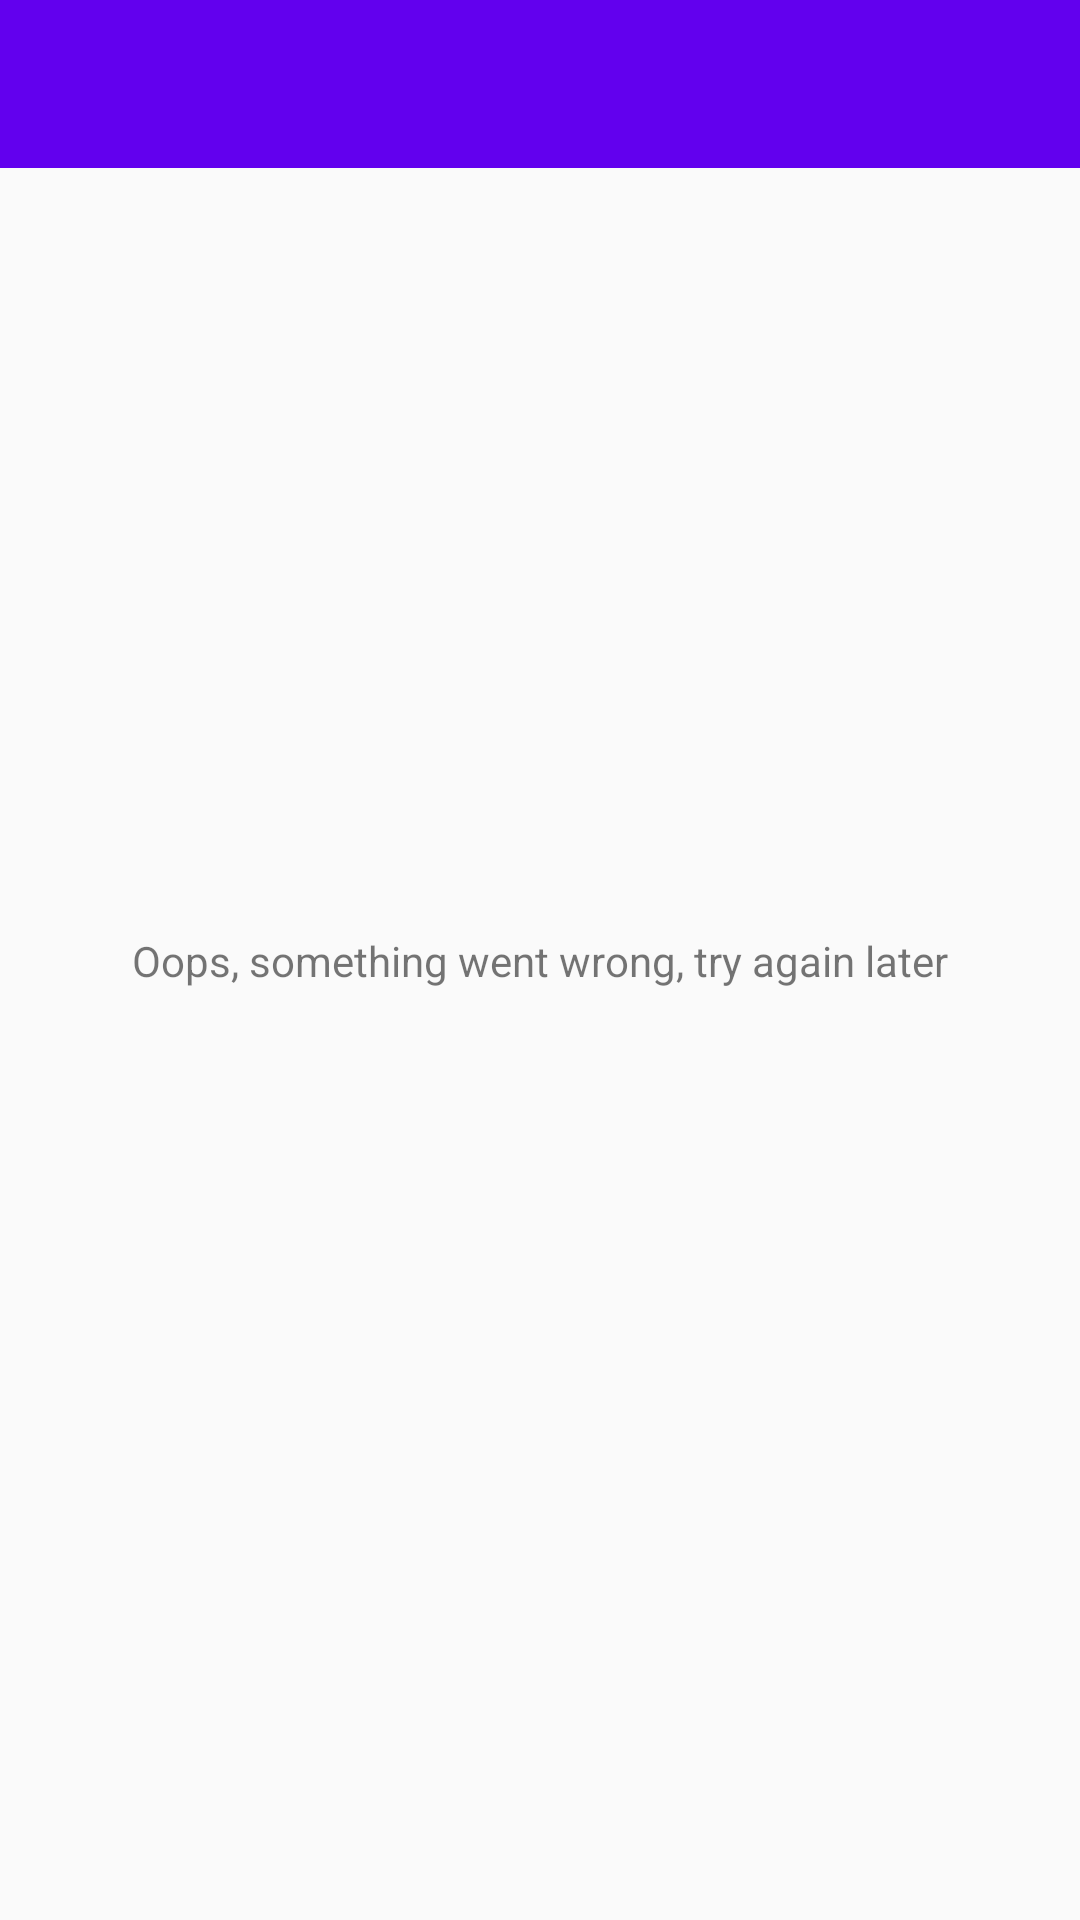

Produce the Android XML layout that renders to this screen, including the resource entries it uses.
<!-- AndroidManifest.xml: activity theme Theme.TransBankApp.NoActionBar -->
<!-- res/layout/activity_movie_detail.xml -->
<?xml version="1.0" encoding="utf-8"?>
<androidx.constraintlayout.widget.ConstraintLayout
    xmlns:android="http://schemas.android.com/apk/res/android"
    xmlns:app="http://schemas.android.com/apk/res-auto"
    xmlns:tools="http://schemas.android.com/tools"
    android:layout_height="match_parent"
    android:layout_width="match_parent">

    <androidx.appcompat.widget.Toolbar
        android:id="@+id/toolbar"
        android:layout_width="match_parent"
        android:layout_height="wrap_content"
        android:background="?attr/colorPrimary"
        android:minHeight="?attr/actionBarSize"
        android:theme="@style/ToolbarApp"
        app:titleTextColor="@color/white"
        app:subtitleTextColor="@color/white"
        app:layout_constraintEnd_toEndOf="parent"
        app:layout_constraintStart_toStartOf="parent"
        app:layout_constraintTop_toTopOf="parent" />

    <ImageView
        android:id="@+id/moviePoster"
        android:layout_width="130dp"
        android:layout_height="180dp"
        android:layout_marginStart="16dp"
        android:layout_marginTop="8dp"
        android:contentDescription="@string/movie_poster"
        android:scaleType="centerInside"
        app:layout_constraintStart_toStartOf="parent"
        app:layout_constraintTop_toBottomOf="@id/toolbar"
        app:srcCompat="@drawable/ic_movie_open_outline" />

    <TextView
        android:id="@+id/movieTitle"
        android:layout_width="0dp"
        android:layout_height="wrap_content"
        android:layout_marginStart="16dp"
        android:layout_marginTop="16dp"
        android:layout_marginEnd="16dp"
        android:textAllCaps="true"
        android:textSize="18sp"
        android:textStyle="bold"
        app:layout_constraintEnd_toEndOf="parent"
        app:layout_constraintStart_toEndOf="@+id/moviePoster"
        app:layout_constraintTop_toBottomOf="@id/toolbar"
        tools:text="Batman" />

    <TextView
        android:id="@+id/movieYear"
        android:layout_width="0dp"
        android:layout_height="wrap_content"
        android:layout_marginStart="16dp"
        android:layout_marginTop="16dp"
        android:layout_marginEnd="16dp"
        android:textSize="18sp"
        app:layout_constraintEnd_toEndOf="parent"
        app:layout_constraintStart_toEndOf="@+id/moviePoster"
        app:layout_constraintTop_toBottomOf="@+id/movieTitle"
        tools:text="Año: 1990" />

    <TextView
        android:id="@+id/movieRating"
        android:layout_width="0dp"
        android:layout_height="wrap_content"
        android:layout_marginStart="16dp"
        android:layout_marginTop="16dp"
        android:layout_marginEnd="16dp"
        android:textStyle="bold"
        app:layout_constraintEnd_toEndOf="parent"
        app:layout_constraintStart_toEndOf="@+id/moviePoster"
        app:layout_constraintTop_toBottomOf="@+id/movieYear"
        tools:text="Rating: 8.8" />

    <TextView
        android:id="@+id/movieDirector"
        android:layout_width="0dp"
        android:layout_height="wrap_content"
        android:layout_marginStart="16dp"
        android:layout_marginTop="24dp"
        android:layout_marginEnd="16dp"
        android:maxLines="3"
        android:textSize="18sp"
        app:layout_constraintEnd_toEndOf="parent"
        app:layout_constraintStart_toStartOf="parent"
        app:layout_constraintTop_toBottomOf="@+id/moviePoster"
        tools:text="Director: Christopher Nolan" />

    <TextView
        android:id="@+id/movieActors"
        android:layout_width="0dp"
        android:layout_height="wrap_content"
        android:layout_marginStart="16dp"
        android:layout_marginTop="16dp"
        android:layout_marginEnd="16dp"
        android:ellipsize="end"
        android:maxLines="4"
        android:textSize="18sp"
        app:layout_constraintEnd_toEndOf="parent"
        app:layout_constraintStart_toStartOf="parent"
        app:layout_constraintTop_toBottomOf="@+id/movieDirector"
        tools:text="Actores: Christian Bale, Michael Caine, Liam Neeson, Katie Holmes" />

    <TextView
        android:id="@+id/movieSynopsis"
        android:layout_width="0dp"
        android:layout_height="0dp"
        android:layout_marginStart="16dp"
        android:layout_marginTop="16dp"
        android:layout_marginEnd="16dp"
        android:layout_marginBottom="16dp"
        android:ellipsize="end"
        android:textSize="18sp"
        app:layout_constraintBottom_toBottomOf="parent"
        app:layout_constraintEnd_toEndOf="parent"
        app:layout_constraintStart_toStartOf="parent"
        app:layout_constraintTop_toBottomOf="@+id/movieActors"
        tools:text="Sinopsis: After training with his mentor, Batman begins his fight to free crime-ridden Gotham City from corruption." />

    <ProgressBar
        android:id="@+id/progress"
        style="?android:attr/progressBarStyle"
        android:layout_width="wrap_content"
        android:layout_height="wrap_content"
        app:layout_constraintBottom_toBottomOf="parent"
        app:layout_constraintEnd_toEndOf="parent"
        app:layout_constraintStart_toStartOf="parent"
        app:layout_constraintTop_toTopOf="parent" />

    <TextView
        android:id="@+id/movieDetailError"
        android:layout_width="wrap_content"
        android:layout_height="wrap_content"
        android:text="@string/movie_detail_error"
        app:layout_constraintBottom_toBottomOf="parent"
        app:layout_constraintEnd_toEndOf="parent"
        app:layout_constraintStart_toStartOf="parent"
        app:layout_constraintTop_toTopOf="parent" />
</androidx.constraintlayout.widget.ConstraintLayout>
<!-- resources referenced by this layout -->
<resources>
  <string name="movie_detail_error">Oops, something went wrong, try again later</string>
  <string name="movie_poster">Movie Poster</string>
  <style name="ToolbarApp" parent="ThemeOverlay.AppCompat.ActionBar">
          <item name="colorControlNormal">@color/white</item>
      </style>
  <style name="Theme.TransBankApp.NoActionBar" parent="Theme.AppCompat.DayNight.NoActionBar">
          
          <item name="colorPrimary">@color/purple_500</item>
          <item name="colorPrimaryVariant">@color/purple_700</item>
          <item name="colorOnPrimary">@color/white</item>
          
          <item name="colorSecondary">@color/teal_200</item>
          <item name="colorSecondaryVariant">@color/teal_700</item>
          <item name="colorOnSecondary">@color/black</item>
          
          <item name="android:statusBarColor" tools:targetApi="l">?attr/colorPrimaryVariant</item>
      </style>
  <!-- not gathered from this repository: default colours our renderer supplied (Android Studio template values) -->
  <color name="purple_500">#FF6200EE</color>
  <color name="purple_700">#FF3700B3</color>
  <color name="teal_200">#FF03DAC5</color>
  <color name="teal_700">#FF018786</color>
  <color name="black">#FF000000</color>
  <color name="white">#FFFFFFFF</color>
</resources>
